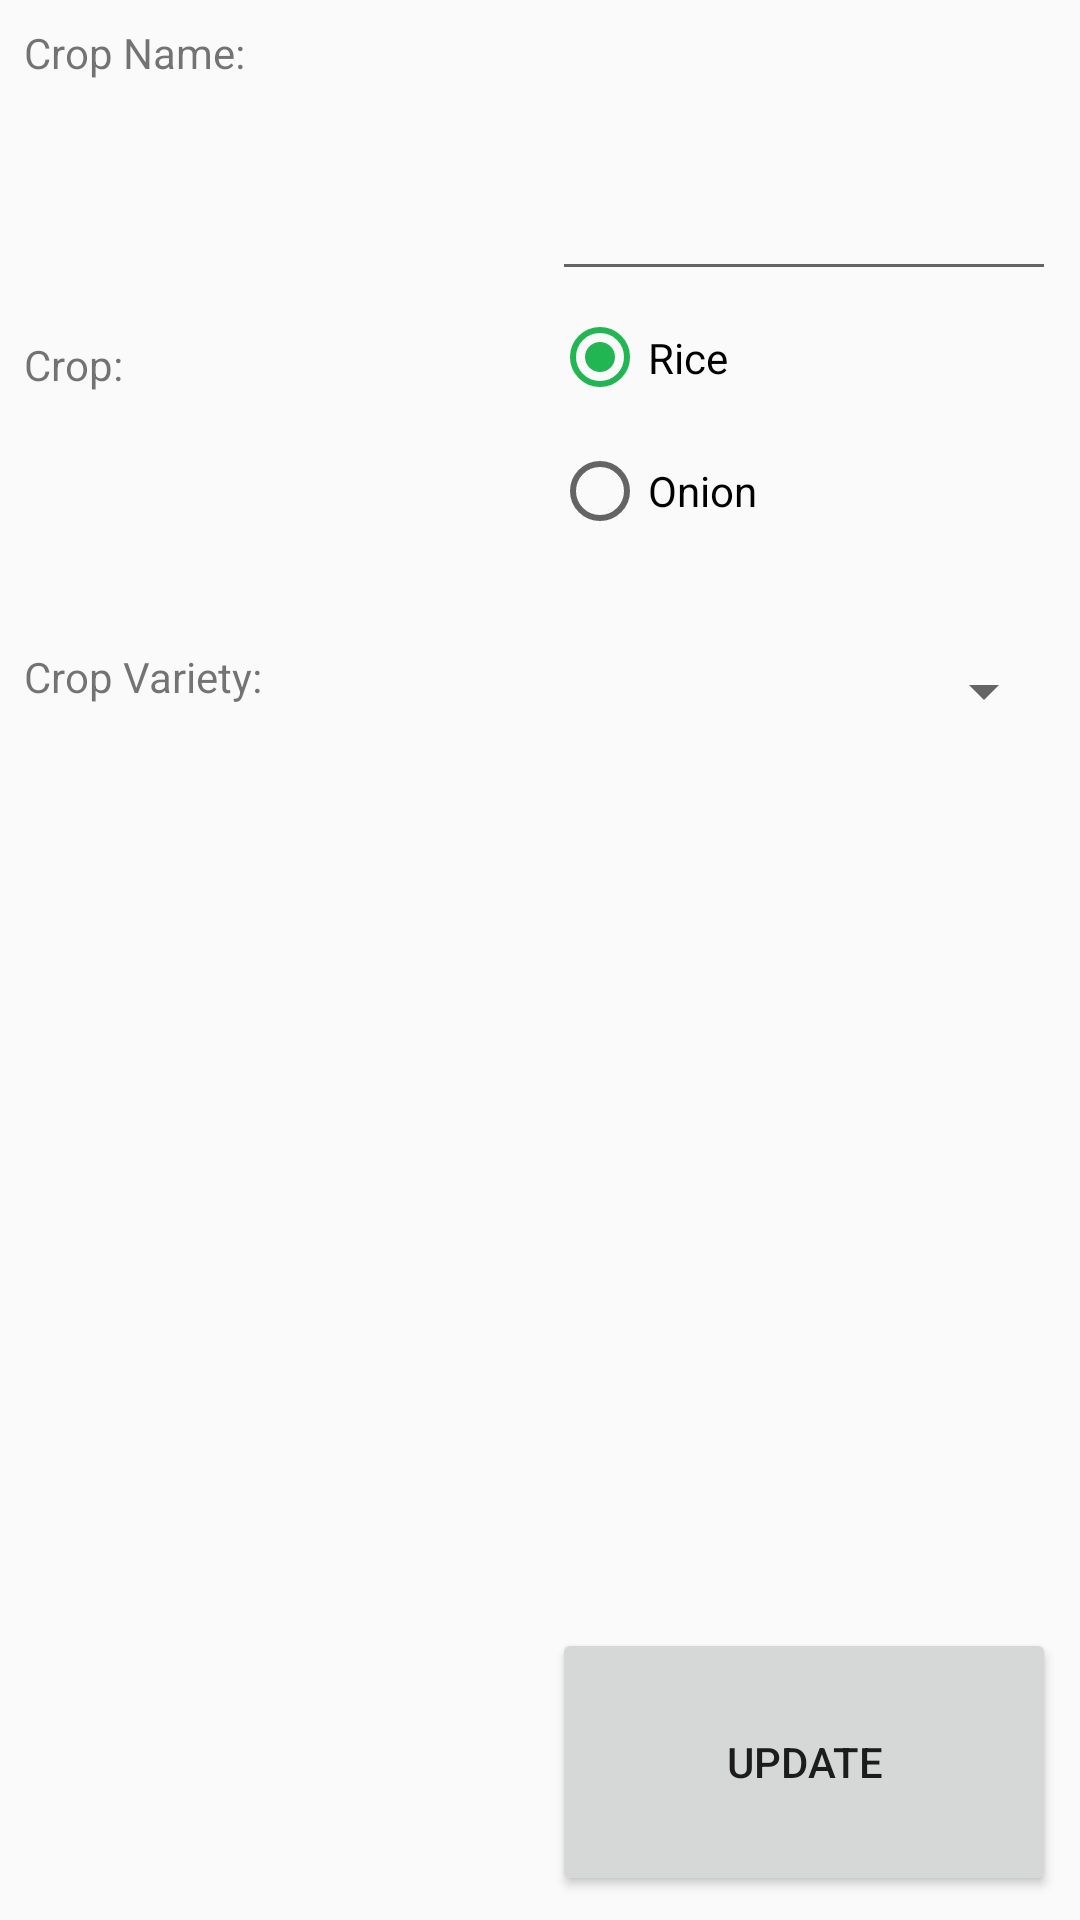

This screen was rendered from an Android layout file. Write that file and the resources it references.
<!-- AndroidManifest.xml: application theme AppTheme -->
<!-- res/layout/activity_crop_edit.xml -->
<?xml version="1.0" encoding="utf-8"?>
<android.support.constraint.ConstraintLayout xmlns:android="http://schemas.android.com/apk/res/android"
    xmlns:app="http://schemas.android.com/apk/res-auto"
    xmlns:tools="http://schemas.android.com/tools"
    android:layout_width="match_parent"
    android:layout_height="match_parent"
    tools:context=".Crop_edit">

    <LinearLayout
        android:id="@+id/linearLayout3"
        android:layout_width="0dp"
        android:layout_height="0dp"
        android:layout_marginStart="8dp"
        android:layout_marginLeft="8dp"
        android:layout_marginTop="8dp"
        android:layout_marginEnd="8dp"
        android:layout_marginRight="8dp"
        android:layout_marginBottom="8dp"
        android:orientation="vertical"
        app:layout_constraintBottom_toBottomOf="parent"
        app:layout_constraintEnd_toStartOf="@+id/linearLayout4"
        app:layout_constraintStart_toStartOf="parent"
        app:layout_constraintTop_toTopOf="parent">

        <TextView
            android:id="@+id/textView19"
            android:layout_width="match_parent"
            android:layout_height="0dp"
            android:layout_weight="1"
            android:text="Crop Name:" />

        <TextView
            android:id="@+id/textView28"
            android:layout_width="match_parent"
            android:layout_height="0dp"
            android:layout_weight="1"
            android:text="Crop:" />

        <TextView
            android:id="@+id/textView33"
            android:layout_width="match_parent"
            android:layout_height="0dp"
            android:layout_weight="1"
            android:text="Crop Variety:" />

        <TextView
            android:id="@+id/textView27"
            android:layout_width="match_parent"
            android:layout_height="0dp"
            android:layout_weight="1" />

        <TextView
            android:id="@+id/textView29"
            android:layout_width="match_parent"
            android:layout_height="0dp"
            android:layout_weight="1" />

        <TextView
            android:id="@+id/textView35"
            android:layout_width="match_parent"
            android:layout_height="0dp"
            android:layout_weight="1" />


    </LinearLayout>

    <LinearLayout
        android:id="@+id/linearLayout4"
        android:layout_width="0dp"
        android:layout_height="0dp"
        android:layout_marginTop="8dp"
        android:layout_marginEnd="8dp"
        android:layout_marginRight="8dp"
        android:layout_marginBottom="8dp"
        android:orientation="vertical"
        app:layout_constraintBottom_toBottomOf="parent"
        app:layout_constraintEnd_toEndOf="parent"
        app:layout_constraintStart_toEndOf="@+id/linearLayout3"
        app:layout_constraintTop_toTopOf="parent">

        <EditText
            android:id="@+id/crop_name"
            android:layout_width="match_parent"
            android:layout_height="0dp"
            android:layout_weight="1"
            android:ems="10"
            android:inputType="textPersonName" />

        <RadioGroup
            android:id="@+id/crop"
            android:layout_width="match_parent"
            android:layout_height="0dp"
            android:layout_weight="1">

            <RadioButton
                android:id="@+id/rice"
                android:layout_width="match_parent"
                android:layout_height="0dp"
                android:layout_weight="1"
                android:checked="true"
                android:text="Rice" />

            <RadioButton
                android:id="@+id/onion"
                android:layout_width="match_parent"
                android:layout_height="0dp"
                android:layout_weight="1"
                android:text="Onion" />
        </RadioGroup>

        <Spinner
            android:id="@+id/variety"
            android:layout_width="match_parent"
            android:layout_height="0dp"
            android:layout_weight="1" />

        <TextView
            android:id="@+id/textView39"
            android:layout_width="match_parent"
            android:layout_height="0dp"
            android:layout_weight="1" />

        <TextView
            android:id="@+id/textView34"
            android:layout_width="match_parent"
            android:layout_height="0dp"
            android:layout_weight="1" />

        <TextView
            android:id="@+id/textView37"
            android:layout_width="match_parent"
            android:layout_height="0dp"
            android:layout_weight="1" />

        <Button
            android:id="@+id/update"
            android:layout_width="match_parent"
            android:layout_height="0dp"
            android:layout_weight="1"
            android:text="Update" />

    </LinearLayout>
</android.support.constraint.ConstraintLayout>
<!-- resources referenced by this layout -->
<resources>
  <style name="AppTheme" parent="Theme.AppCompat.Light.NoActionBar">
          
          <item name="colorPrimary">@color/colorPrimary</item>
          <item name="colorPrimaryDark">@color/colorPrimaryDark</item>
          <item name="colorAccent">#22b653</item>
      </style>
  <color name="colorPrimary">#061e00</color>
  <color name="colorPrimaryDark">#021230</color>
</resources>
